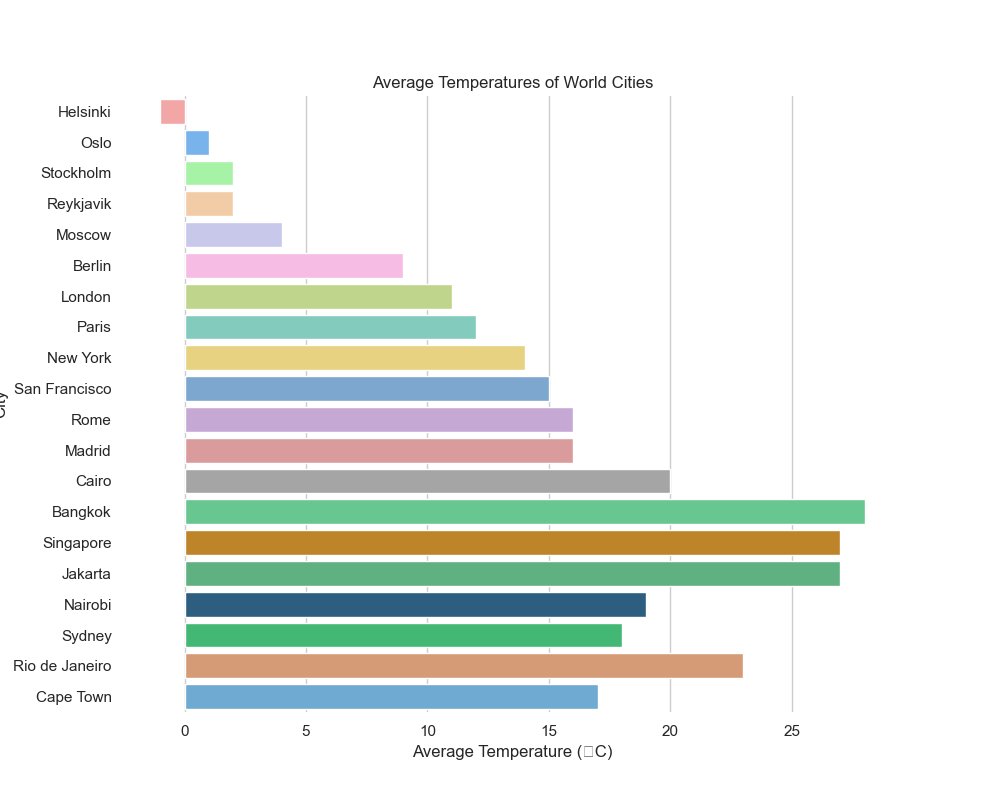

Data behind this chart, as committed beside it:
City, AverageTemperature
Helsinki, -1
Oslo, 1
Stockholm, 2
Reykjavik, 2
Moscow, 4
Berlin, 9
London, 11
Paris, 12
New York, 14
San Francisco, 15
Rome, 16
Madrid, 16
Cairo, 20
Bangkok, 28
Singapore, 27
Jakarta, 27
Nairobi, 19
Sydney, 18
Rio de Janeiro, 23
Cape Town, 17
